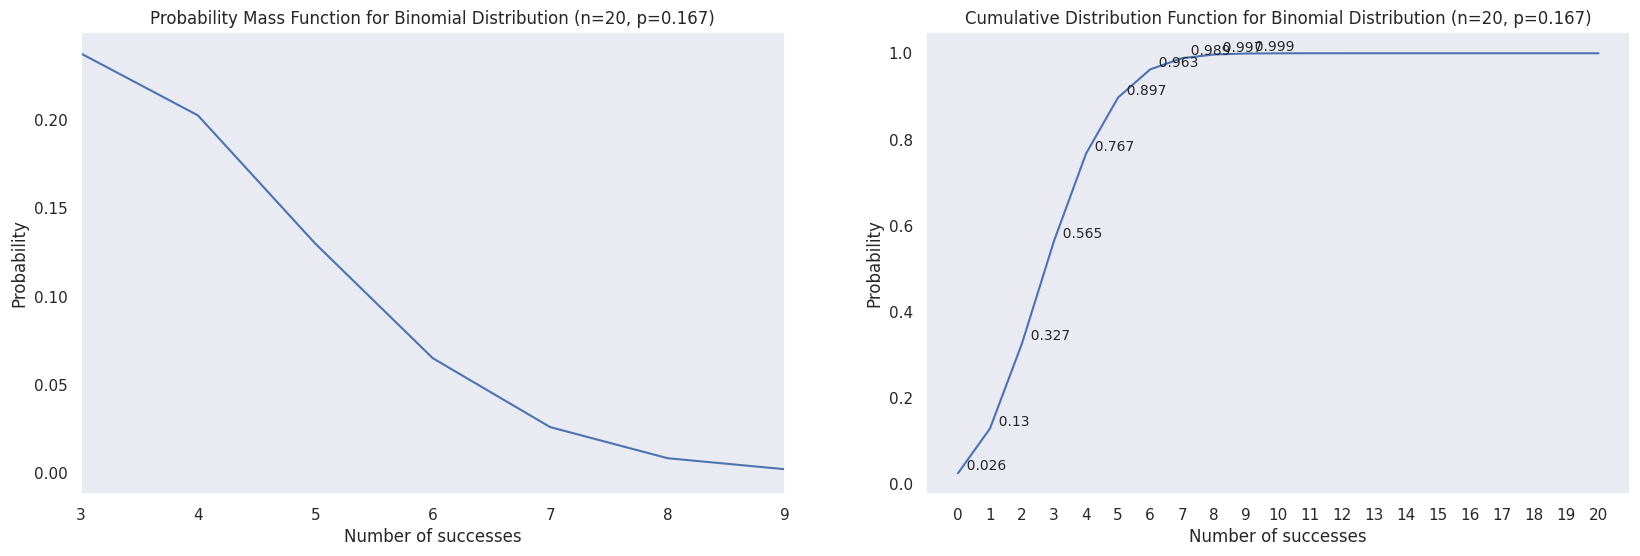

The matplotlib source for this figure:
import numpy as np
from scipy.stats import binom
import matplotlib.pyplot as plt
import seaborn as sns

# Set the Seaborn style
sns.set(style="dark")
fig, (ax1, ax2) = plt.subplots(1, 2, figsize=(20, 6))

# roll a die 20 times and determine the probability of rolling the same value
n = 20
p = round(1/6, 3)

x= np.arange(0, n+1)
# the probability mass function shows the probability of getting a certain number of successes
pmf = binom.pmf(x, n, p)

# the cumulative distribution function shows the probability of getting a number of successes up to a certain value
cdf = binom.cdf(x, n, p)

# seaborn plot of the probability mass function with a smoothed curve
sns.lineplot(x=x, y=pmf, ax=ax1)
ax1.set_title(f'Probability Mass Function for Binomial Distribution (n={n}, p={p})')
ax1.set_xlabel('Number of successes')
ax1.set_ylabel('Probability')
# ax1.plot(x, pmf, 'bo', ms=8, label='binom pmf')
# ax1.vlines(x, 0, pmf, colors='b', lw=5, alpha=0.5)
ax1.set_xlim([3,9])
# ax1.set_xticks(x)
# Add labels to the points
# for i in range(len(pmf)):
#     if round(pmf[i], 3) > 0.000: 
#         ax1.text(x[i], pmf[i], "  " + str(round(pmf[i], 3)), ha='left', va='bottom', fontsize=10)


# seaborn plot of the cumulative distribution function
sns.lineplot(x=x, y=cdf, ax=ax2)
ax2.set_title(f'Cumulative Distribution Function for Binomial Distribution (n={n}, p={p})')
ax2.set_xlabel('Number of successes')
ax2.set_ylabel('Probability')
# ax2.plot(x, cdf, 'bo', ms=8, label='binom cdf')
# ax2.vlines(x, 0, cdf, colors='b', lw=5, alpha=0.5)
ax2.set_xticks(x)
# Add labels to the points
for i in range(len(cdf)):
    if round(cdf[i], 3) < 1: 
        ax2.text(x[i], cdf[i], "  " + str(round(cdf[i], 3)), ha='left', va='bottom', fontsize=10)

plt.show()
